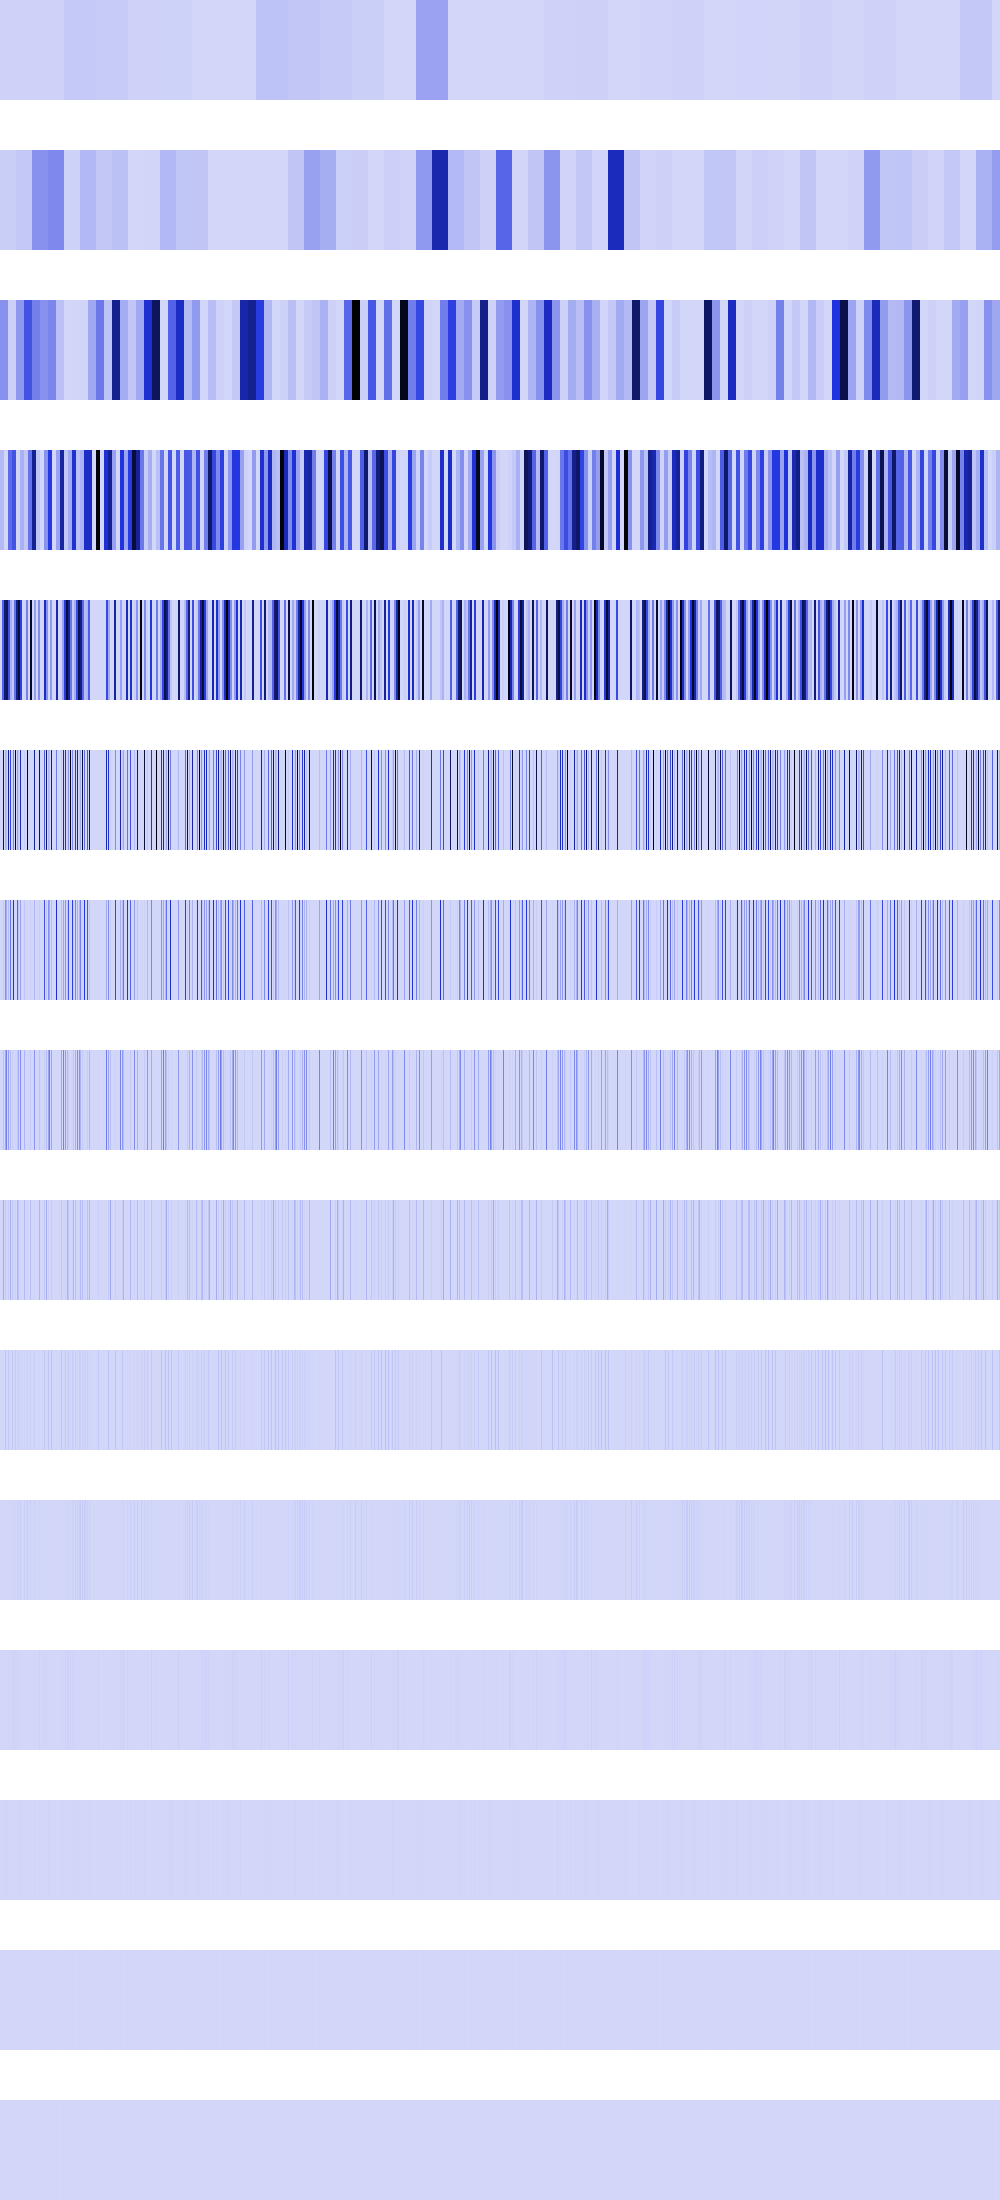

Data behind this chart, as committed beside it:
12404649, 12404649, 12404649, 12404649, 12404649, 12404649, 12404649, 12404649, 12404649, 12404649, 12404649, 12404649, 12404649, 12404649, 12404649, 12404649, 12404649, 12404649, 12404649, 12404649, 12404649, 12404649, 12404649, 12404649
24049488, 24049488, 24049488, 24049488, 24049488, 24049488, 24049488, 24049488, 24049488, 24049488, 24049488, 24049488, 24049488, 24049488, 24049488, 24049488, 41216480, 41216480, 41216480, 41216480, 41216480, 41216480, 41216480, 41216480
198474384, 198474384, 198474384, 198474384, 198474384, 198474384, 198474384, 198474384, 18318426, 18318426, 18318426, 18318426, 18318426, 18318426, 18318426, 18318426, 181278336, 181278336, 181278336, 181278336, 181278336, 181278336, 181278336, 181278336
84345040, 84345040, 84345040, 84345040, 389376, 389376, 389376, 389376, 314848704, 314848704, 314848704, 314848704, 384791808, 384791808, 384791808, 384791808, 3504384, 3504384, 3504384, 3504384, 108825056, 108825056, 108825056, 108825056
0, 0, 337380160, 337380160, 759107904, 759107904, 829428928, 829428928, 384791808, 384791808, 108825056, 108825056, 44728704, 44728704, 293094816, 293094816, 691904064, 691904064, 902888256, 902888256, 435300224, 435300224, 0, 0
0, 0, 0, 829428928, 0, 108825056, 62980096, 0, 691904064, 0, 435300224, 0, 6230016, 251920384, 0, 979435840, 0, 167133184, 29593600, 0, 566820864, 0, 0, 0
0, 0, 0, 31490048, 0, 217653248, 125960192, 0, 83566592, 0, 283410432, 0, 12460032, 503840768, 0, 4333568, 0, 334266368, 59187200, 0, 160563200, 0, 0, 0
0, 0, 0, 62980096, 0, 141705216, 251920384, 0, 167133184, 0, 80281600, 0, 24920064, 1048576, 0, 8667136, 0, 47775744, 118374400, 0, 220463104, 0, 0, 0
0, 0, 0, 125960192, 0, 40140800, 524288, 0, 23887872, 0, 110231552, 0, 49840128, 2097152, 0, 17334272, 0, 95551488, 60588032, 0, 4718592, 0, 0, 0
0, 0, 0, 262144, 0, 55115776, 1048576, 0, 47775744, 0, 2359296, 0, 40960000, 4194304, 0, 34668544, 0, 6553600, 28901376, 0, 9437184, 0, 0, 0
0, 0, 0, 524288, 0, 1179648, 2097152, 0, 3276800, 0, 4718592, 0, 6422528, 8388608, 0, 10616832, 0, 13107200, 15859712, 0, 18874368, 0, 0, 0
0, 0, 0, 1048576, 0, 2359296, 4194304, 0, 6553600, 0, 9437184, 0, 12845056, 16777216, 0, 12845056, 0, 9437184, 6553600, 0, 4194304, 0, 0, 0
0, 0, 0, 2097152, 0, 4718592, 8388608, 0, 4718592, 0, 2097152, 0, 524288, 0, 0, 524288, 0, 2097152, 4718592, 0, 8388608, 0, 0, 0
0, 0, 0, 4194304, 0, 1048576, 0, 0, 1048576, 0, 4194304, 0, 1048576, 0, 0, 1048576, 0, 4194304, 1048576, 0, 0, 0, 0, 0
0, 0, 0, 0, 0, 2097152, 0, 0, 2097152, 0, 0, 0, 2097152, 0, 0, 2097152, 0, 0, 2097152, 0, 0, 0, 0, 0
